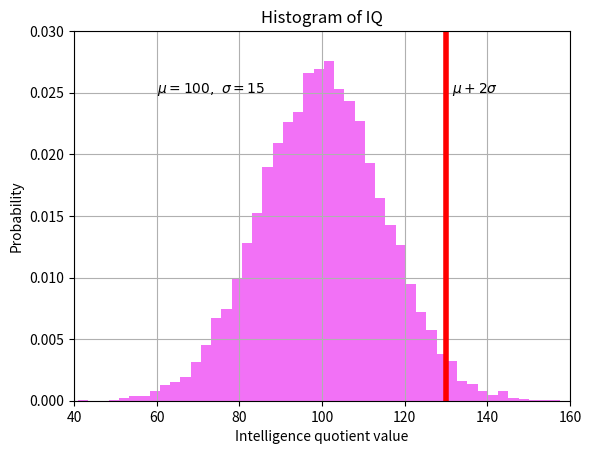

This figure's Python source:
#!/usr/bin/python3

# Working with text()
# There is an excellent summary of options given at:

# http://matplotlib.org/api/pyplot_summary.html

# The text() command can be used to add text in an arbitrary location, and the xlabel(), ylabel() and title() are used to add text in the indicated locations

# A simple numpy-generated dataset of IQ values for plotting

import numpy as np
import matplotlib.pyplot as plt

mu, sigma = 100, 15
x = mu + sigma * np.random.randn(10000)

# using plt.hist and it has so many options check using help(plt.hist)

n, bins, patches = plt.hist(x, 50, density=True, facecolor='#ee42f4', alpha=0.75)

# n: is the number of counts (normally!) in each bin of the histogram, this time it is density
# bins: is the left hand edge of each bin
# patches: the individual patches used to create the histogram, e.g a collection of rectangles
# facecolor: what colour do we want? can use hex values

# Axis labelling etc
plt.xlabel('Intelligence quotient value')
plt.ylabel('Probability')
plt.title('Histogram of IQ')

# Axis ranges, tick marks (x1,x2 y1,y2)
plt.axis([40, 160, 0, 0.03])

# Annotation, note use of special np characters \mu and \sigma
plt.text(60, .025, r'$\mu=100,\ \sigma=15$')

# Additional region added on chart (vertical line)
plt.axvline(x=mu+(2*sigma),linewidth=4, color='r')

# Annotation for region added on chart
plt.text(mu+(2.1*sigma), .025, r'$\mu + 2\sigma$')

# Put a default grid on the chart
plt.grid(True)

# Could have changed things, e.g colour of the 9th rectangle...
# plt.setp(patches[10], facecolor='g')

# Save and show
plt.savefig("Chart_11.png",transparent=False)
plt.show()